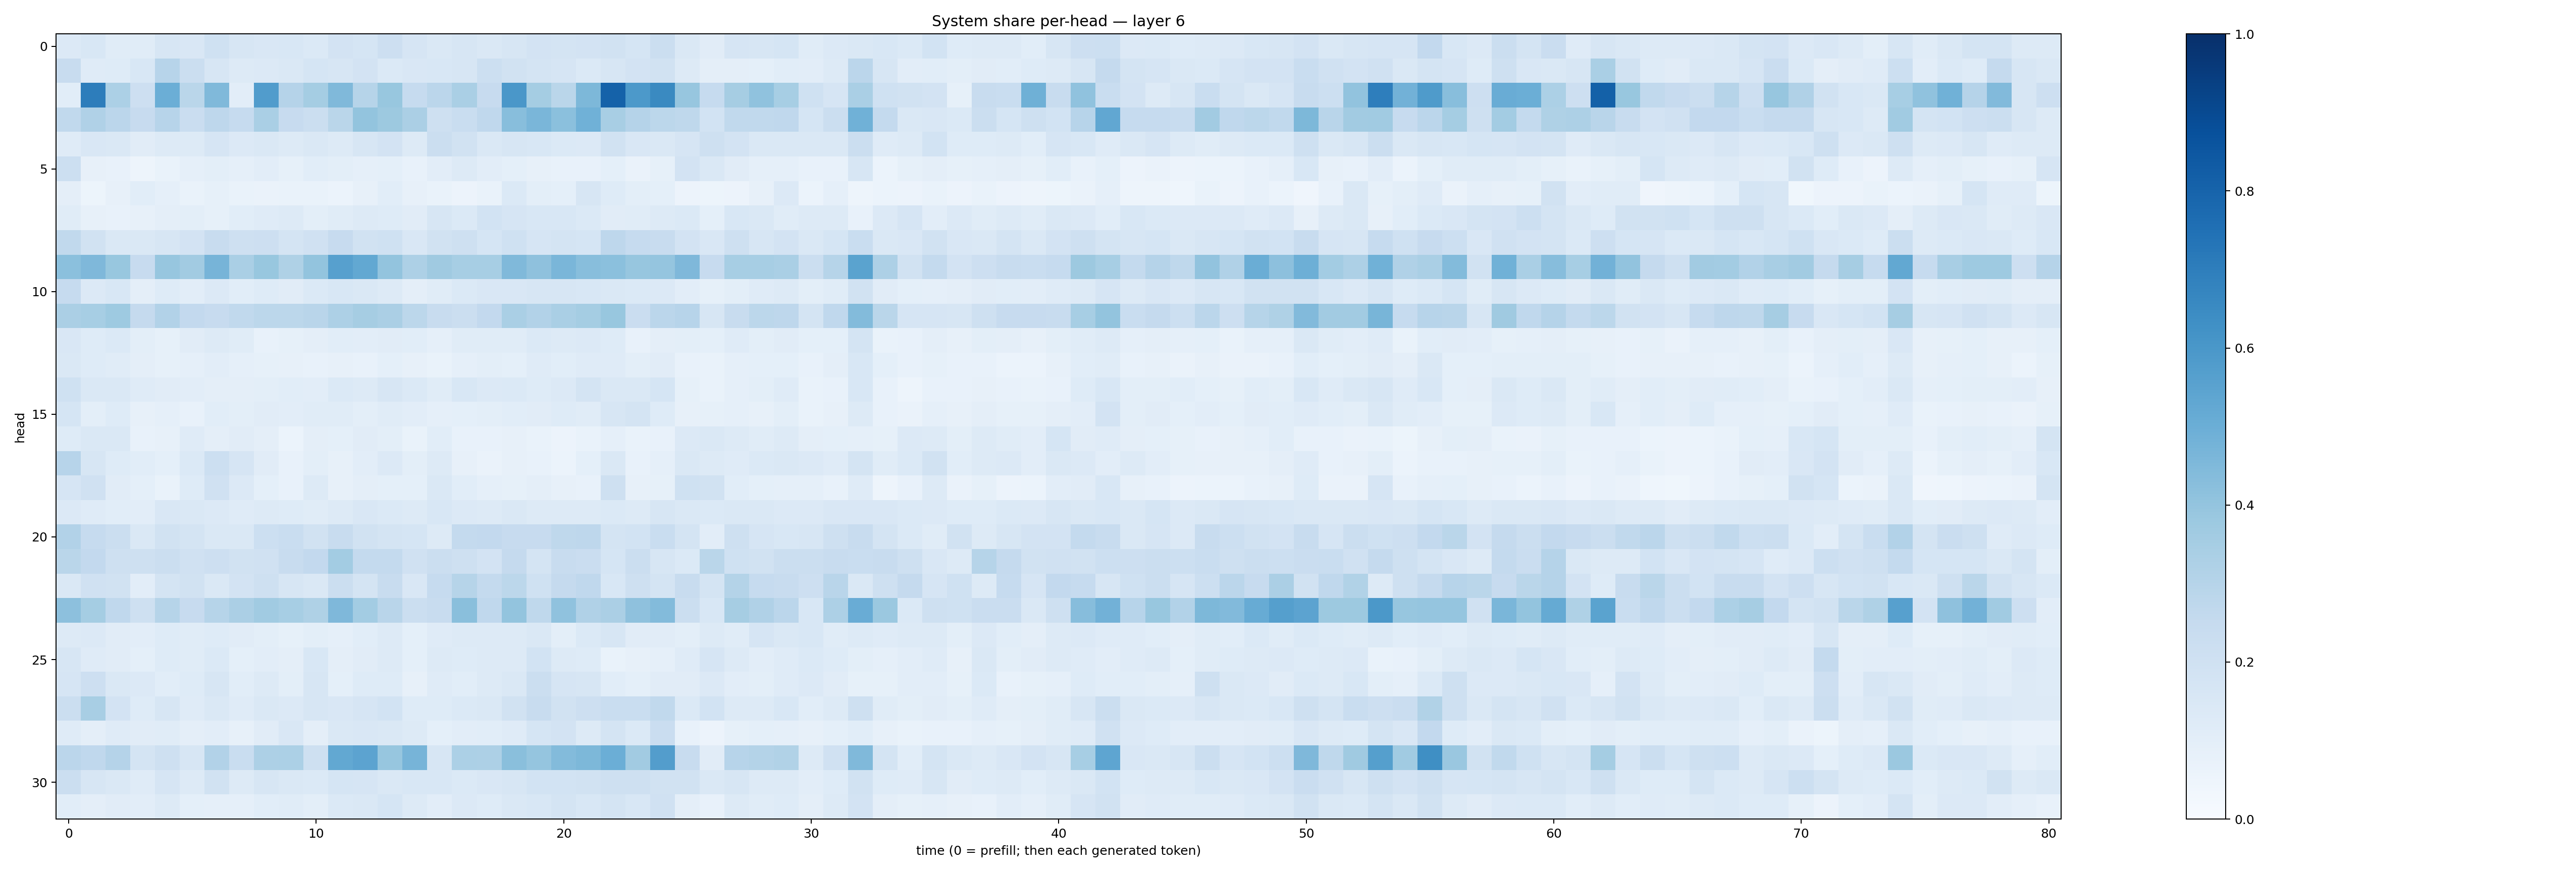

The table this chart was drawn from, first rows:
0.13660304, 0.15542448, 0.117058955, 0.11692371, 0.1567387, 0.15179282, 0.20005018, 0.1563369, 0.14977491, 0.15458918, 0.1394058, 0.18061137, 0.16961095, 0.21306673, 0.16747512, 0.14380935, 0.16265875, 0.14385214, 0.16199474, 0.1814003, 0.17587142, 0.18272404, 0.18788867, 0.17074326
0.2414, 0.1175, 0.1219, 0.1544, 0.2939, 0.2226, 0.1635, 0.1287, 0.1337, 0.1482, 0.1706, 0.1632, 0.1835, 0.1404, 0.1507, 0.1559, 0.1609, 0.2175, 0.1885, 0.1783, 0.1644, 0.1383, 0.1621, 0.1806
0.1078, 0.7018, 0.3309, 0.2135, 0.4994, 0.2887, 0.4458, 0.1039, 0.5763, 0.3018, 0.353, 0.4485, 0.2977, 0.3868, 0.2495, 0.2824, 0.3385, 0.2437, 0.6, 0.3549, 0.2868, 0.4565, 0.8058, 0.5928
0.262, 0.3178, 0.2851, 0.2434, 0.2932, 0.2303, 0.2745, 0.2491, 0.3378, 0.2445, 0.226, 0.287, 0.3986, 0.378, 0.3337, 0.2089, 0.2322, 0.2676, 0.428, 0.4644, 0.42, 0.4876, 0.3415, 0.3042
0.1203, 0.15, 0.1445, 0.111, 0.1314, 0.129, 0.167, 0.135, 0.1474, 0.1288, 0.1453, 0.1314, 0.1583, 0.1833, 0.1281, 0.2189, 0.1919, 0.1438, 0.1603, 0.1537, 0.1393, 0.1342, 0.1881, 0.1521
0.2154, 0.08118, 0.07438, 0.04899, 0.0688, 0.08609, 0.09895, 0.08876, 0.1049, 0.08383, 0.1081, 0.0978, 0.08941, 0.09046, 0.07158, 0.1017, 0.1254, 0.1047, 0.09283, 0.0816, 0.07409, 0.07766, 0.09305, 0.06339
0.0973, 0.05088, 0.08026, 0.1092, 0.08758, 0.06759, 0.08227, 0.07, 0.06433, 0.06727, 0.06759, 0.06187, 0.07867, 0.1072, 0.08155, 0.06872, 0.05685, 0.0703, 0.1383, 0.09873, 0.09048, 0.1588, 0.122, 0.1002
0.114, 0.07853, 0.07281, 0.07987, 0.09644, 0.1009, 0.08294, 0.1074, 0.1201, 0.1253, 0.0993, 0.1138, 0.129, 0.1237, 0.1108, 0.1567, 0.1404, 0.1846, 0.1657, 0.1534, 0.1527, 0.1401, 0.111, 0.1145
0.2652, 0.1882, 0.1478, 0.1411, 0.1634, 0.1834, 0.2365, 0.2092, 0.2127, 0.175, 0.1983, 0.2441, 0.1883, 0.2011, 0.1492, 0.1935, 0.2098, 0.1692, 0.1992, 0.1675, 0.1722, 0.1689, 0.2761, 0.2498
0.4195, 0.4514, 0.389, 0.2437, 0.3915, 0.3626, 0.469, 0.3364, 0.3901, 0.3237, 0.4014, 0.5619, 0.5245, 0.4017, 0.3276, 0.3705, 0.3458, 0.3473, 0.4481, 0.4108, 0.4616, 0.4288, 0.4215, 0.3938
0.2469, 0.1367, 0.1529, 0.0951, 0.1227, 0.1034, 0.1332, 0.1082, 0.1238, 0.1131, 0.1386, 0.1557, 0.1418, 0.1262, 0.095, 0.1151, 0.1369, 0.1519, 0.1503, 0.1637, 0.1568, 0.1535, 0.1469, 0.1387
0.3329, 0.3445, 0.3716, 0.2528, 0.3105, 0.258, 0.2425, 0.2652, 0.28, 0.279, 0.2923, 0.3277, 0.3504, 0.3339, 0.2783, 0.2347, 0.2199, 0.2605, 0.3397, 0.312, 0.339, 0.3553, 0.3897, 0.2267
0.1492, 0.1239, 0.1397, 0.09974, 0.08371, 0.1126, 0.1328, 0.1149, 0.07662, 0.08312, 0.09447, 0.1083, 0.1046, 0.1119, 0.108, 0.08869, 0.1134, 0.1162, 0.1165, 0.1393, 0.1269, 0.1331, 0.1211, 0.07369
0.1459, 0.1246, 0.1157, 0.09522, 0.0838, 0.0881, 0.1026, 0.08798, 0.08467, 0.0787, 0.07633, 0.07894, 0.07457, 0.09264, 0.08158, 0.06683, 0.08804, 0.1006, 0.09011, 0.1197, 0.1079, 0.1173, 0.1195, 0.09847
0.2021, 0.1408, 0.1467, 0.1193, 0.1118, 0.1024, 0.094, 0.09683, 0.09858, 0.1067, 0.1032, 0.1387, 0.1253, 0.1611, 0.1386, 0.1135, 0.1547, 0.1338, 0.137, 0.1233, 0.1356, 0.1738, 0.142, 0.1458
0.1685, 0.1013, 0.1247, 0.08147, 0.08971, 0.07317, 0.1055, 0.1005, 0.1111, 0.1021, 0.1139, 0.1149, 0.1013, 0.1156, 0.103, 0.08929, 0.0912, 0.09846, 0.1061, 0.1098, 0.1229, 0.117, 0.1576, 0.1723
0.1227, 0.1433, 0.1479, 0.07521, 0.08069, 0.1209, 0.09732, 0.1118, 0.09717, 0.06128, 0.09531, 0.09031, 0.1105, 0.09946, 0.07012, 0.1084, 0.07688, 0.07054, 0.07862, 0.06882, 0.05525, 0.06857, 0.08603, 0.0678
0.2939, 0.1628, 0.1228, 0.1061, 0.09025, 0.1371, 0.2186, 0.1658, 0.1105, 0.07768, 0.1009, 0.07954, 0.1034, 0.1354, 0.09896, 0.1326, 0.07948, 0.06402, 0.07969, 0.07605, 0.06034, 0.09213, 0.1444, 0.07423
0.1653, 0.1965, 0.1113, 0.08996, 0.06956, 0.123, 0.1958, 0.1336, 0.09274, 0.07483, 0.1323, 0.08154, 0.09523, 0.09371, 0.09158, 0.1411, 0.1072, 0.08786, 0.08589, 0.09392, 0.08067, 0.07439, 0.2047, 0.07912
0.1358, 0.1206, 0.1064, 0.1039, 0.1507, 0.1428, 0.1346, 0.1197, 0.1283, 0.1247, 0.1144, 0.1261, 0.1502, 0.1387, 0.129, 0.1559, 0.1358, 0.126, 0.1419, 0.1327, 0.1296, 0.1326, 0.1398, 0.1315
0.3119, 0.2486, 0.219, 0.1476, 0.195, 0.1772, 0.1429, 0.1426, 0.2149, 0.2331, 0.1927, 0.2402, 0.1909, 0.1746, 0.1688, 0.1303, 0.2574, 0.2592, 0.2439, 0.2429, 0.2719, 0.2758, 0.1755, 0.1851
0.2876, 0.2589, 0.2073, 0.2036, 0.2228, 0.1961, 0.2145, 0.1887, 0.1975, 0.2362, 0.2608, 0.3587, 0.2556, 0.2539, 0.1955, 0.2262, 0.2065, 0.1812, 0.2503, 0.1751, 0.2399, 0.2301, 0.1692, 0.2216
0.1464, 0.1968, 0.189, 0.1047, 0.175, 0.1935, 0.1446, 0.1823, 0.2043, 0.1629, 0.1437, 0.2225, 0.1794, 0.2397, 0.1522, 0.2473, 0.3007, 0.2541, 0.2793, 0.201, 0.2527, 0.2657, 0.1546, 0.2076
0.4151, 0.354, 0.2661, 0.2107, 0.2979, 0.2459, 0.2991, 0.3355, 0.3636, 0.3476, 0.3235, 0.4494, 0.3566, 0.2917, 0.2213, 0.2414, 0.424, 0.2676, 0.3998, 0.2714, 0.4096, 0.3167, 0.3348, 0.4104
0.1265, 0.1343, 0.1095, 0.1046, 0.1213, 0.1136, 0.1249, 0.1107, 0.09995, 0.08581, 0.1012, 0.08764, 0.1087, 0.1261, 0.09312, 0.1181, 0.1306, 0.1271, 0.1285, 0.1484, 0.1013, 0.138, 0.1618, 0.1126
0.1588, 0.1205, 0.1098, 0.09048, 0.122, 0.1143, 0.1367, 0.09184, 0.1025, 0.0975, 0.1528, 0.0942, 0.1107, 0.1323, 0.09306, 0.1319, 0.1233, 0.1259, 0.1303, 0.1861, 0.1253, 0.1228, 0.06707, 0.08012
0.1667, 0.2118, 0.1459, 0.1329, 0.1092, 0.123, 0.1607, 0.1066, 0.1324, 0.1009, 0.1608, 0.0918, 0.1234, 0.1222, 0.07887, 0.1203, 0.1083, 0.1258, 0.1477, 0.2196, 0.1643, 0.1599, 0.1063, 0.09143
0.2214, 0.3421, 0.181, 0.1248, 0.1631, 0.1178, 0.1475, 0.1196, 0.1452, 0.1356, 0.1616, 0.1505, 0.1654, 0.184, 0.1228, 0.1246, 0.1396, 0.1475, 0.1896, 0.2381, 0.1936, 0.2139, 0.2328, 0.2342
0.12, 0.09454, 0.1208, 0.1109, 0.1133, 0.09417, 0.1029, 0.07981, 0.1127, 0.1497, 0.09416, 0.1449, 0.1485, 0.1476, 0.1271, 0.09021, 0.1024, 0.1089, 0.1198, 0.1711, 0.1819, 0.1302, 0.1729, 0.1369
0.2818, 0.2676, 0.304, 0.1783, 0.2078, 0.1616, 0.3092, 0.2334, 0.3243, 0.3318, 0.207, 0.527, 0.5456, 0.3943, 0.4725, 0.163, 0.3306, 0.325, 0.4226, 0.3952, 0.4407, 0.4559, 0.4973, 0.3616
0.219, 0.1625, 0.1475, 0.1193, 0.1663, 0.1286, 0.1923, 0.1305, 0.1568, 0.1438, 0.1382, 0.1697, 0.1659, 0.1438, 0.1554, 0.1548, 0.1383, 0.1491, 0.1597, 0.1872, 0.1839, 0.1911, 0.2061, 0.2094
0.1059, 0.09389, 0.1125, 0.104, 0.1258, 0.0932, 0.08637, 0.08675, 0.1063, 0.1139, 0.09838, 0.1368, 0.1429, 0.1686, 0.127, 0.1021, 0.1344, 0.1244, 0.1476, 0.1539, 0.1787, 0.1525, 0.1759, 0.1557
